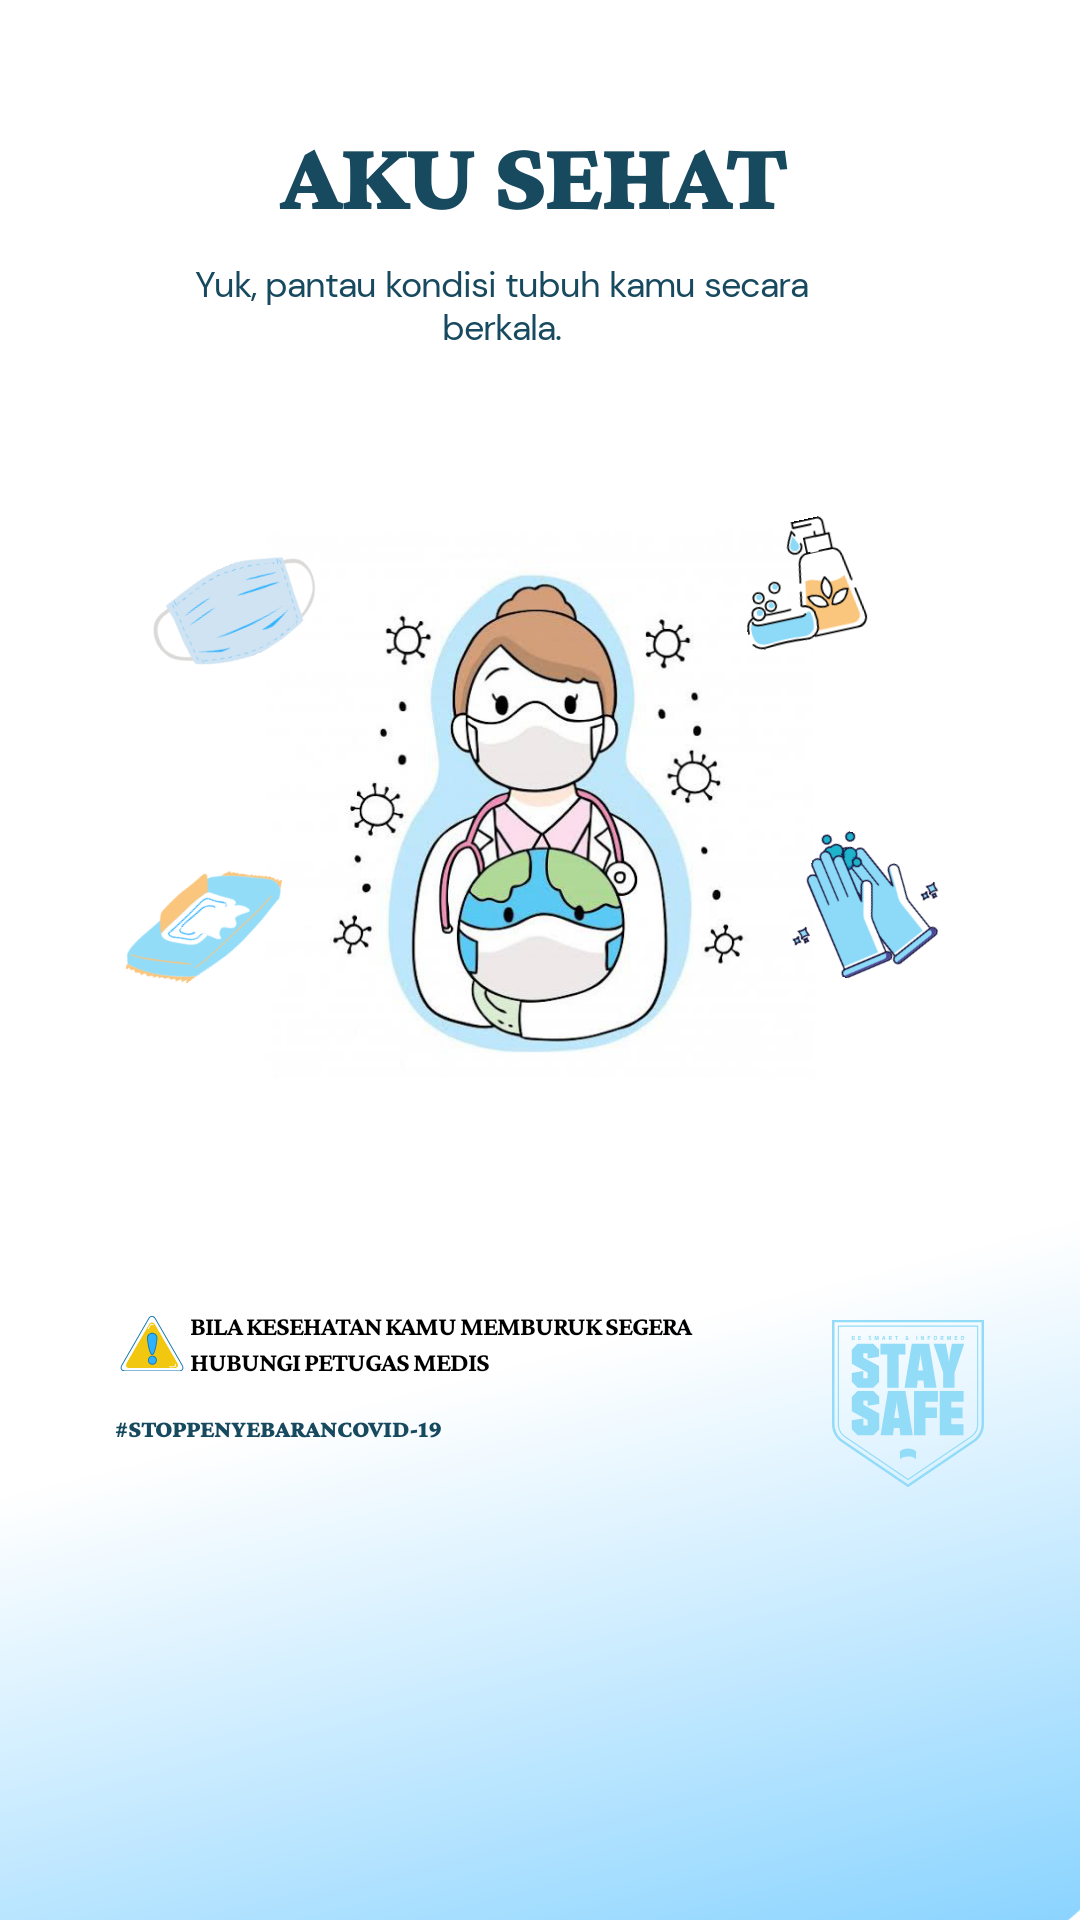

Write the Android layout XML for this screen, with the resource values it uses.
<!-- AndroidManifest.xml: application theme Theme.AkuSehat -->
<!-- res/layout/activity_login.xml -->
<?xml version="1.0" encoding="utf-8"?>
<LinearLayout xmlns:android="http://schemas.android.com/apk/res/android"
    xmlns:app="http://schemas.android.com/apk/res-auto"
    xmlns:tools="http://schemas.android.com/tools"
    android:layout_width="match_parent"
    android:layout_height="match_parent"
    android:background="@drawable/llogin"
    android:orientation="vertical"
    tools:context=".LoginActivity">


    <Button
        android:layout_width="match_parent"
        android:layout_height="wrap_content"
        android:id="@+id/login"
        android:text="MASUK"
        android:layout_marginTop="650dp"
        android:layout_marginLeft="30dp"
        android:layout_marginRight="30dp"
        android:background="@drawable/custom_button"/>
    <ProgressBar
        android:layout_width="wrap_content"
        android:layout_height="wrap_content"
        android:id="@+id/progress"
        android:layout_gravity="center"
        style="?android:attr/progressBarStyle"/>

</LinearLayout>
<!-- resources referenced by this layout -->
<resources>
  <!-- drawable llogin: png bitmap (drawable, 374693 bytes) -->
  <style name="Theme.AkuSehat" parent="Theme.MaterialComponents.DayNight.DarkActionBar">
          
          <item name="colorPrimary">@color/purple_500</item>
          <item name="colorPrimaryVariant">@color/purple_700</item>
          <item name="colorOnPrimary">@color/white</item>
          
          <item name="colorSecondary">@color/teal_200</item>
          <item name="colorSecondaryVariant">@color/teal_700</item>
          <item name="colorOnSecondary">@color/black</item>
          
          <item name="android:statusBarColor" tools:targetApi="l">?attr/colorPrimaryVariant</item>
          
      </style>
  <!-- not gathered from this repository: default colours our renderer supplied (Android Studio template values) -->
  <color name="purple_500">#FF6200EE</color>
  <color name="purple_700">#FF3700B3</color>
  <color name="teal_200">#FF03DAC5</color>
  <color name="teal_700">#FF018786</color>
  <color name="black">#FF000000</color>
  <color name="white">#FFFFFFFF</color>
</resources>
